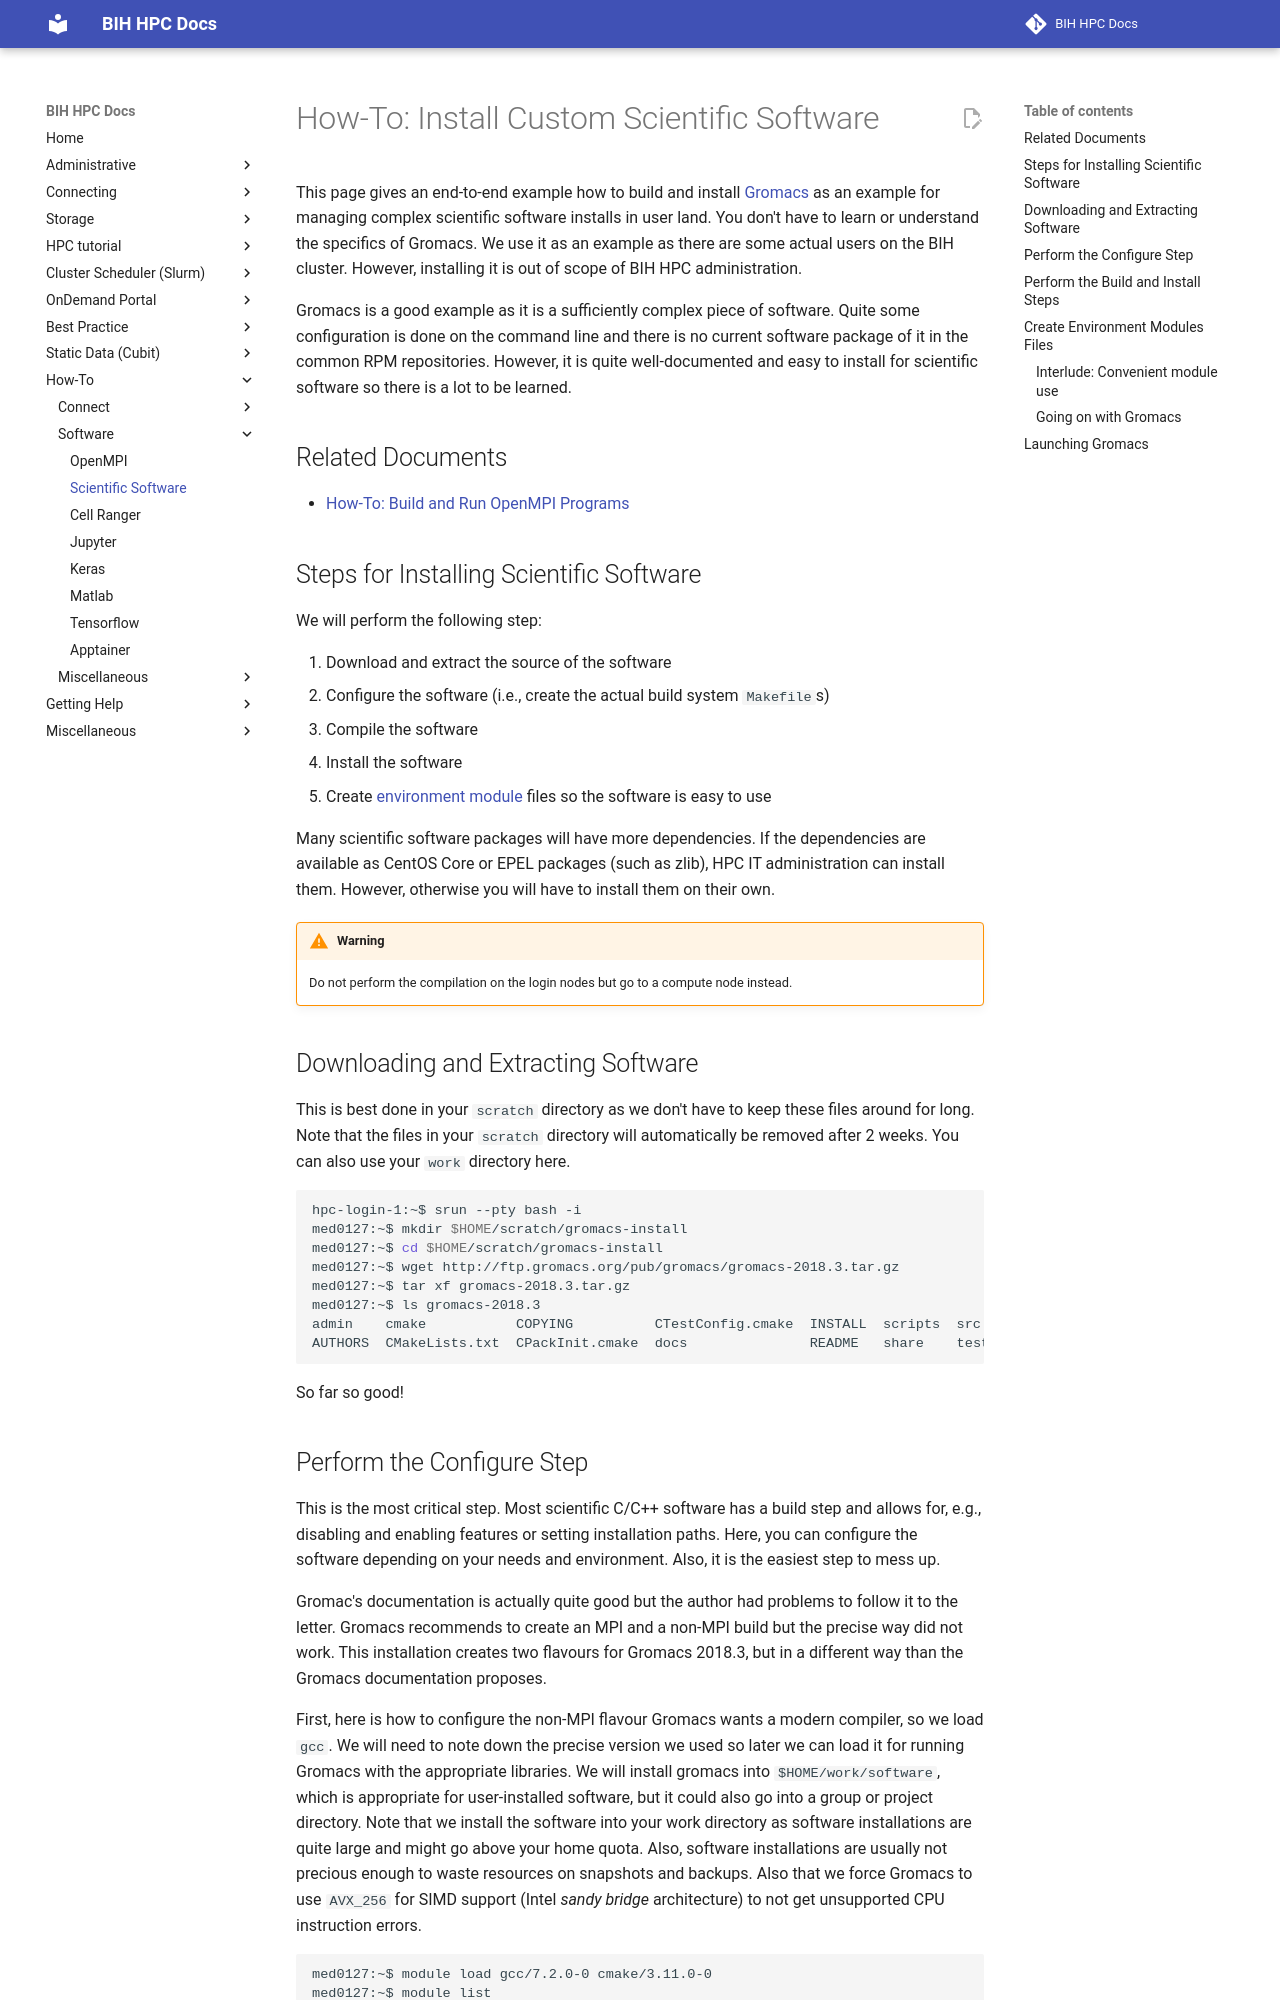

repository: bihealth/bih-cluster · page: how-to/software/scientific-software/index.html · generator: mkdocs

# How-To: Install Custom Scientific Software

This page gives an end-to-end example how to build and install [Gromacs](http://www.gromacs.org/) as an example for managing complex scientific software installs in user land.
You don't have to learn or understand the specifics of Gromacs.
We use it as an example as there are some actual users on the BIH cluster.
However, installing it is out of scope of BIH HPC administration.

Gromacs is a good example as it is a sufficiently complex piece of software.
Quite some configuration is done on the command line and there is no current software package of it in the common RPM repositories.
However, it is quite well-documented and easy to install for scientific software so there is a lot to be learned.

## Related Documents

- [How-To: Build and Run OpenMPI Programs](openmpi.md)

## Steps for Installing Scientific Software

We will perform the following step:

1. Download and extract the source of the software
2. Configure the software (i.e., create the actual build system `Makefile`s)
3. Compile the software
4. Install the software
5. Create [environment module](http://modules.sourceforge.net/) files so the software is easy to use

Many scientific software packages will have more dependencies.
If the dependencies are available as CentOS Core or EPEL packages (such as zlib), HPC IT administration can install them.
However, otherwise you will have to install them on their own.

!!! warning

    Do not perform the compilation on the login nodes but go to a compute node instead.

## Downloading and Extracting Software

This is best done in your `scratch` directory as we don't have to keep these files around for long.
Note that the files in your `scratch` directory will automatically be removed after 2 weeks.
You can also use your `work` directory here.

```bash
hpc-login-1:~$ srun --pty bash -i
med0127:~$ mkdir $HOME/scratch/gromacs-install
med0127:~$ cd $HOME/scratch/gromacs-install
med0127:~$ wget http://ftp.gromacs.org/pub/gromacs/gromacs-2018.3.tar.gz
med0127:~$ tar xf gromacs-2018.3.tar.gz
med0127:~$ ls gromacs-2018.3
admin    cmake           COPYING          CTestConfig.cmake  INSTALL  scripts  src
AUTHORS  CMakeLists.txt  CPackInit.cmake  docs               README   share    tests
```

So far so good!
